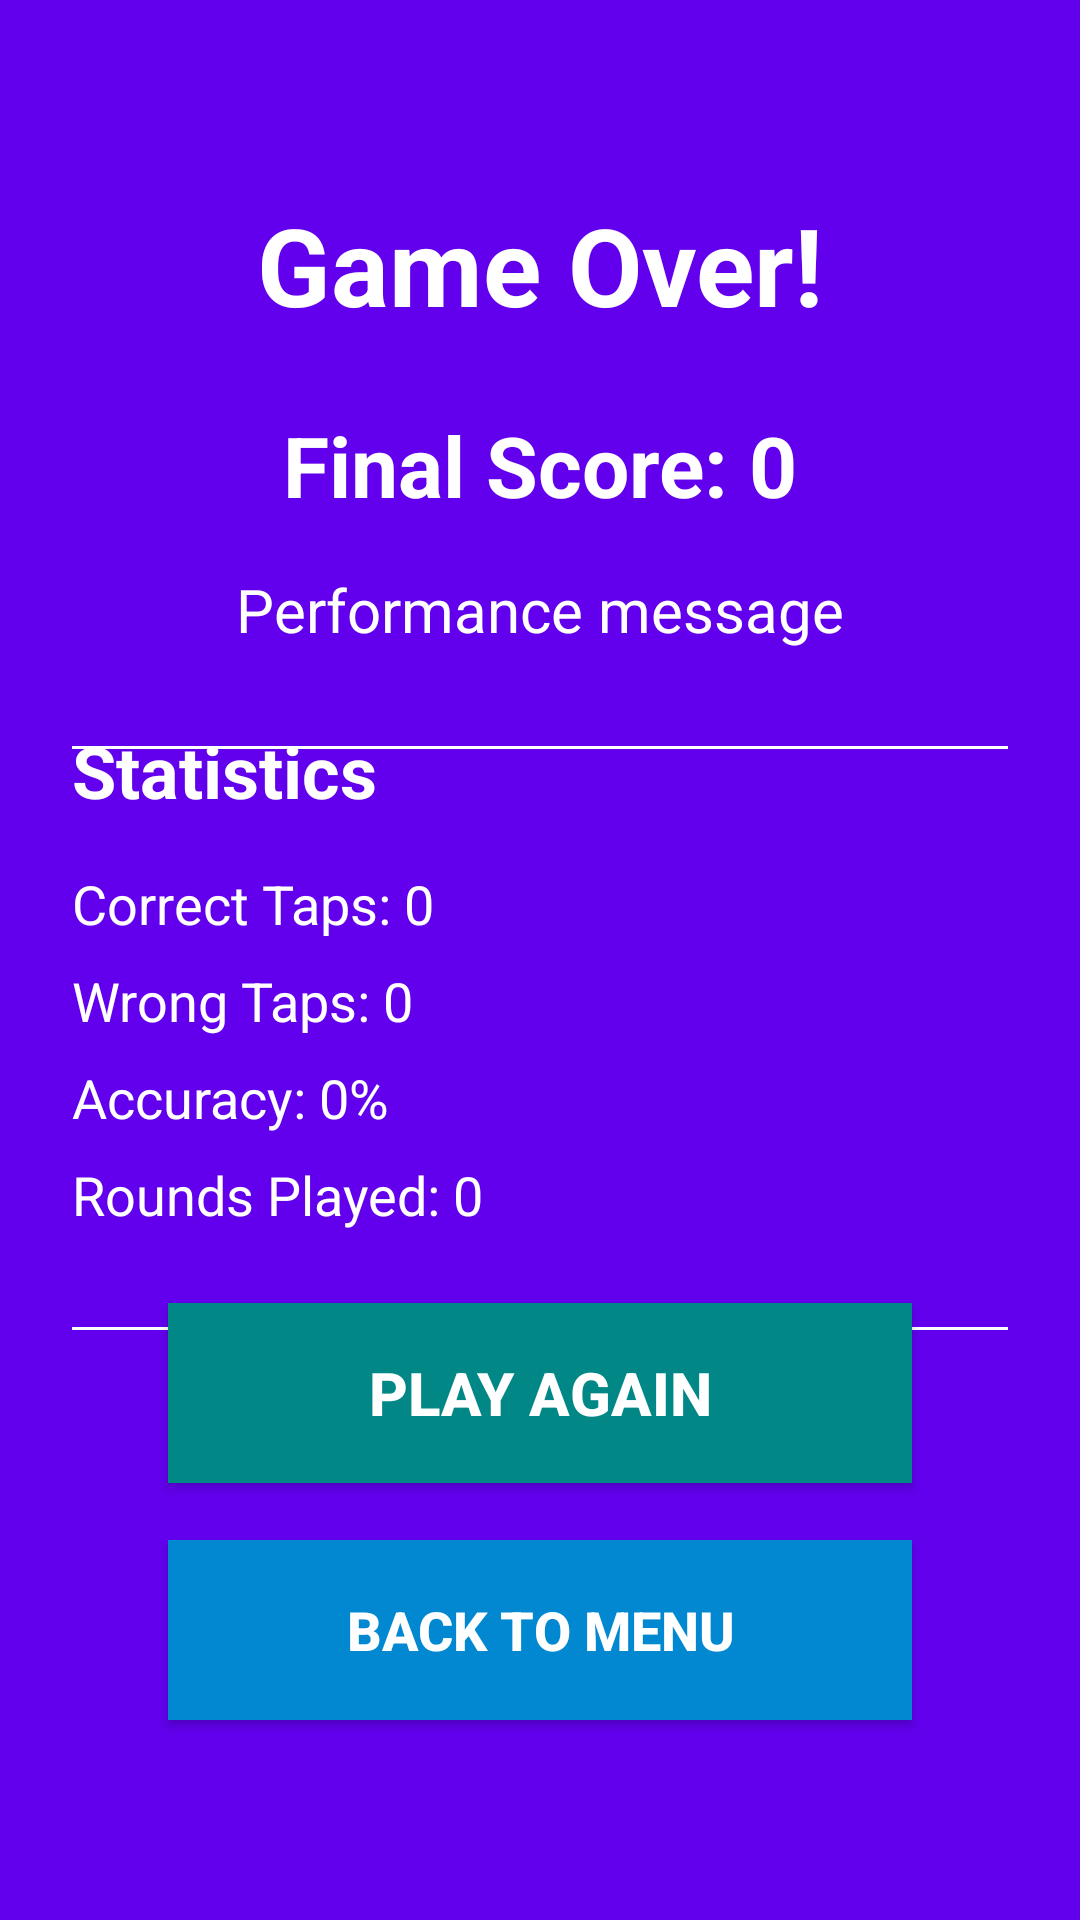

Layout XML and referenced resources for this Android screen:
<!-- AndroidManifest.xml: application theme Theme.ColorTapper -->
<!-- res/layout/fragment_game_over.xml -->
<?xml version="1.0" encoding="utf-8"?>
<androidx.constraintlayout.widget.ConstraintLayout xmlns:android="http://schemas.android.com/apk/res/android"
    xmlns:app="http://schemas.android.com/apk/res-auto"
    xmlns:tools="http://schemas.android.com/tools"
    android:layout_width="match_parent"
    android:layout_height="match_parent"
    android:background="@color/purple_500"
    android:padding="24dp"
    tools:context=".ui.GameOverFragment">

    <TextView
        android:id="@+id/game_over_text"
        android:layout_width="wrap_content"
        android:layout_height="wrap_content"
        android:layout_marginTop="40dp"
        android:text="Game Over!"
        android:textColor="@android:color/white"
        android:textSize="36sp"
        android:textStyle="bold"
        app:layout_constraintEnd_toEndOf="parent"
        app:layout_constraintStart_toStartOf="parent"
        app:layout_constraintTop_toTopOf="parent" />

    <TextView
        android:id="@+id/final_score_text"
        android:layout_width="wrap_content"
        android:layout_height="wrap_content"
        android:layout_marginTop="24dp"
        android:text="Final Score: 0"
        android:textColor="@android:color/white"
        android:textSize="28sp"
        android:textStyle="bold"
        app:layout_constraintEnd_toEndOf="parent"
        app:layout_constraintStart_toStartOf="parent"
        app:layout_constraintTop_toBottomOf="@+id/game_over_text" />

    <TextView
        android:id="@+id/performance_text"
        android:layout_width="0dp"
        android:layout_height="wrap_content"
        android:layout_marginTop="16dp"
        android:layout_marginStart="32dp"
        android:layout_marginEnd="32dp"
        android:gravity="center"
        android:text="Performance message"
        android:textColor="@android:color/white"
        android:textSize="20sp"
        app:layout_constraintEnd_toEndOf="parent"
        app:layout_constraintStart_toStartOf="parent"
        app:layout_constraintTop_toBottomOf="@+id/final_score_text" />

    <View
        android:layout_width="0dp"
        android:layout_height="1dp"
        android:layout_marginTop="32dp"
        android:background="@android:color/white"
        app:layout_constraintEnd_toEndOf="parent"
        app:layout_constraintStart_toStartOf="parent"
        app:layout_constraintTop_toBottomOf="@+id/performance_text" />

    <TextView
        android:id="@+id/stats_title"
        android:layout_width="wrap_content"
        android:layout_height="wrap_content"
        android:layout_marginTop="24dp"
        android:text="Statistics"
        android:textColor="@android:color/white"
        android:textSize="24sp"
        android:textStyle="bold"
        app:layout_constraintStart_toStartOf="parent"
        app:layout_constraintTop_toBottomOf="@+id/performance_text" />

    <TextView
        android:id="@+id/correct_taps_text"
        android:layout_width="0dp"
        android:layout_height="wrap_content"
        android:layout_marginTop="16dp"
        android:text="Correct Taps: 0"
        android:textColor="@android:color/white"
        android:textSize="18sp"
        app:layout_constraintEnd_toEndOf="parent"
        app:layout_constraintStart_toStartOf="parent"
        app:layout_constraintTop_toBottomOf="@+id/stats_title" />

    <TextView
        android:id="@+id/wrong_taps_text"
        android:layout_width="0dp"
        android:layout_height="wrap_content"
        android:layout_marginTop="8dp"
        android:text="Wrong Taps: 0"
        android:textColor="@android:color/white"
        android:textSize="18sp"
        app:layout_constraintEnd_toEndOf="parent"
        app:layout_constraintStart_toStartOf="parent"
        app:layout_constraintTop_toBottomOf="@+id/correct_taps_text" />

    <TextView
        android:id="@+id/accuracy_text"
        android:layout_width="0dp"
        android:layout_height="wrap_content"
        android:layout_marginTop="8dp"
        android:text="Accuracy: 0%"
        android:textColor="@android:color/white"
        android:textSize="18sp"
        app:layout_constraintEnd_toEndOf="parent"
        app:layout_constraintStart_toStartOf="parent"
        app:layout_constraintTop_toBottomOf="@+id/wrong_taps_text" />

    <TextView
        android:id="@+id/rounds_played_text"
        android:layout_width="0dp"
        android:layout_height="wrap_content"
        android:layout_marginTop="8dp"
        android:text="Rounds Played: 0"
        android:textColor="@android:color/white"
        android:textSize="18sp"
        app:layout_constraintEnd_toEndOf="parent"
        app:layout_constraintStart_toStartOf="parent"
        app:layout_constraintTop_toBottomOf="@+id/accuracy_text" />

    <View
        android:layout_width="0dp"
        android:layout_height="1dp"
        android:layout_marginTop="32dp"
        android:background="@android:color/white"
        app:layout_constraintEnd_toEndOf="parent"
        app:layout_constraintStart_toStartOf="parent"
        app:layout_constraintTop_toBottomOf="@+id/rounds_played_text" />

    <Button
        android:id="@+id/restart_button"
        android:layout_width="0dp"
        android:layout_height="60dp"
        android:layout_marginTop="24dp"
        android:layout_marginStart="32dp"
        android:layout_marginEnd="32dp"
        android:background="@color/teal_700"
        android:text="Play Again"
        android:textColor="@android:color/white"
        android:textSize="20sp"
        android:textStyle="bold"
        app:layout_constraintEnd_toEndOf="parent"
        app:layout_constraintStart_toStartOf="parent"
        app:layout_constraintTop_toBottomOf="@+id/rounds_played_text" />

    <Button
        android:id="@+id/back_to_menu_button"
        android:layout_width="0dp"
        android:layout_height="60dp"
        android:layout_marginTop="16dp"
        android:layout_marginStart="32dp"
        android:layout_marginEnd="32dp"
        android:layout_marginBottom="40dp"
        android:background="@color/teal_600"
        android:text="Back to Menu"
        android:textColor="@android:color/white"
        android:textSize="18sp"
        android:textStyle="bold"
        app:layout_constraintBottom_toBottomOf="parent"
        app:layout_constraintEnd_toEndOf="parent"
        app:layout_constraintStart_toStartOf="parent"
        app:layout_constraintTop_toBottomOf="@+id/restart_button" />

</androidx.constraintlayout.widget.ConstraintLayout>
<!-- resources referenced by this layout -->
<resources>
  <color name="purple_500">#FF6200EE</color>
  <color name="teal_600">#FF0288D1</color>
  <color name="teal_700">#FF018786</color>
  <style name="Theme.ColorTapper" parent="Theme.Material3.DayNight.NoActionBar">
          
          <item name="colorPrimary">@color/purple_500</item>
          <item name="colorOnPrimary">@color/white</item>
          
          <item name="colorSecondary">@color/teal_200</item>
          <item name="colorOnSecondary">@color/black</item>
          
          <item name="android:statusBarColor" tools:targetApi="l">?attr/colorPrimaryVariant</item>
          
      </style>
  <color name="white">#FFFFFFFF</color>
  <color name="teal_200">#FF03DAC5</color>
  <color name="black">#FF000000</color>
</resources>
